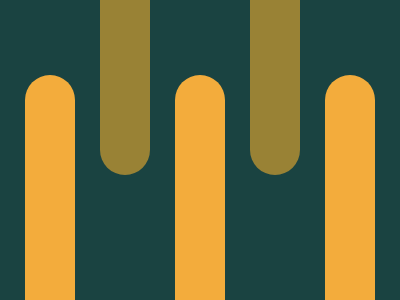

Give the HTML and CSS whose rendering is this image.

<!DOCTYPE html>
<html lang="en">
<head>
    <meta charset="UTF-8">
    <meta name="viewport" content="width=device-width, initial-scale=1.0">
    <title>Interleaved</title>
      <style>
        body {
          margin: 0 25px;
          padding: 0;
          background: #1A4341;
          display: flex;
          justify-content: center;
          align-items: center;
        }
        .interleaved {
          display: flex;
          justify-content: space-between;
          width: 400px;
        }
        .stick {
          width: 50px;
          height: 250px;
          border-radius: 25px 25px 0 0;
        }
        .face-up {
          background: #F3AC3C;
          transform: translateY(75px);
        }
        .face-down {
          background: #998235;
          transform: translateY(-75px) rotate(180deg);
        }
      </style>
</head>
<body>
    <div class="interleaved">
        <div class="stick face-up"></div>
        <div class="stick face-down"></div>
        <div class="stick face-up"></div>
        <div class="stick face-down"></div>
        <div class="stick face-up"></div>
    </div>
</body>
</html>